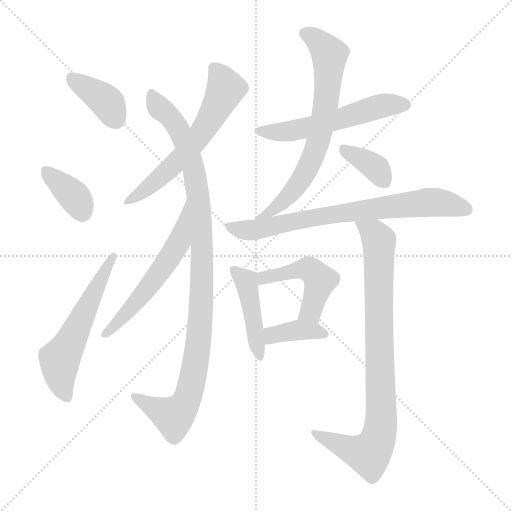
t = 0.00 s
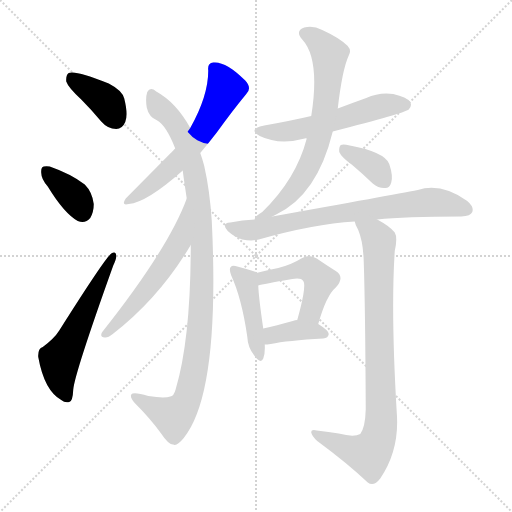
t = 2.01 s
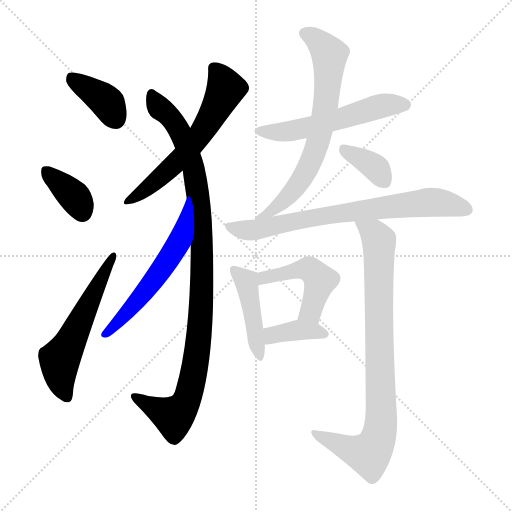
t = 4.01 s
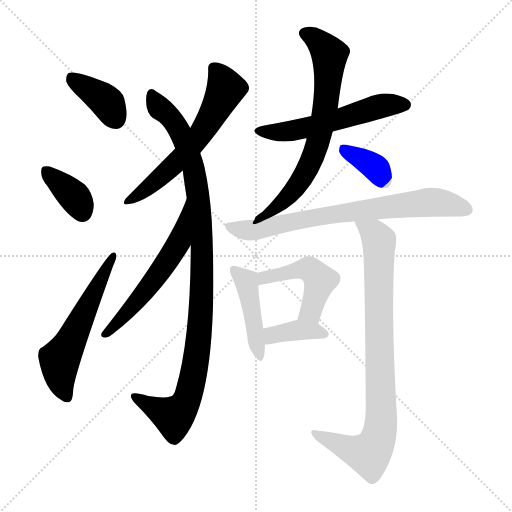
t = 6.02 s
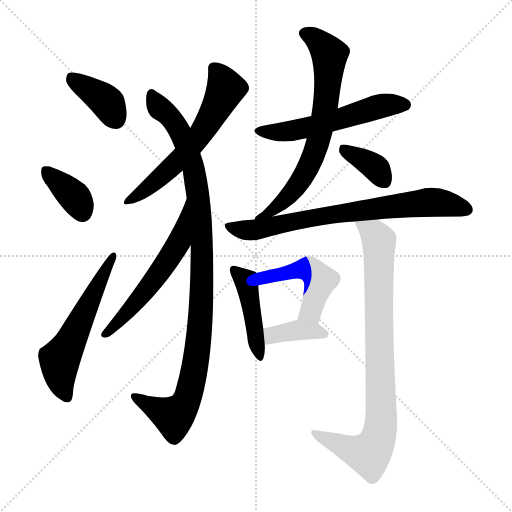
t = 8.02 s
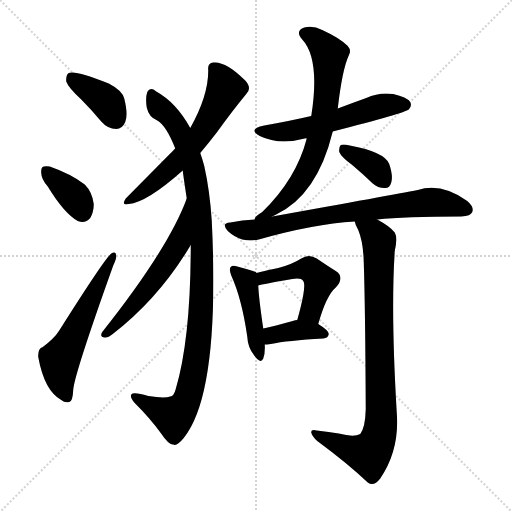
t = 10.03 s

The animated SVG that drew these frames (rendered in a browser with its animation timeline set to each time). Animation: 14 CSS @keyframes rules; one cycle of 10.03 s.

<svg version="1.1" viewBox="0 0 1024 1024" xmlns="http://www.w3.org/2000/svg">
  <g stroke="lightgray" stroke-dasharray="1,1" stroke-width="1" transform="scale(4, 4)">
    <line x1="0" y1="0" x2="256" y2="256"></line>
    <line x1="256" y1="0" x2="0" y2="256"></line>
    <line x1="128" y1="0" x2="128" y2="256"></line>
    <line x1="0" y1="128" x2="256" y2="128"></line>
  </g>
<g transform="scale(1, -1) translate(0, -900)">
   <style type="text/css">
    @keyframes keyframes0 {
      from {
       stroke: blue;
       stroke-dashoffset: 383;
       stroke-width: 128;
       }
       55% {
       animation-timing-function: step-end;
       stroke: blue;
       stroke-dashoffset: 0;
       stroke-width: 128;
       }
       to {
       stroke: black;
       stroke-width: 1024;
       }
       }
       #make-me-a-hanzi-animation-0 {
         animation: keyframes0 0.561686s both;
         animation-delay: 0.000000s;
         animation-timing-function: linear;
       }
    @keyframes keyframes1 {
      from {
       stroke: blue;
       stroke-dashoffset: 365;
       stroke-width: 128;
       }
       54% {
       animation-timing-function: step-end;
       stroke: blue;
       stroke-dashoffset: 0;
       stroke-width: 128;
       }
       to {
       stroke: black;
       stroke-width: 1024;
       }
       }
       #make-me-a-hanzi-animation-1 {
         animation: keyframes1 0.547038s both;
         animation-delay: 0.561686s;
         animation-timing-function: linear;
       }
    @keyframes keyframes2 {
      from {
       stroke: blue;
       stroke-dashoffset: 566;
       stroke-width: 128;
       }
       65% {
       animation-timing-function: step-end;
       stroke: blue;
       stroke-dashoffset: 0;
       stroke-width: 128;
       }
       to {
       stroke: black;
       stroke-width: 1024;
       }
       }
       #make-me-a-hanzi-animation-2 {
         animation: keyframes2 0.710612s both;
         animation-delay: 1.108724s;
         animation-timing-function: linear;
       }
    @keyframes keyframes3 {
      from {
       stroke: blue;
       stroke-dashoffset: 600;
       stroke-width: 128;
       }
       66% {
       animation-timing-function: step-end;
       stroke: blue;
       stroke-dashoffset: 0;
       stroke-width: 128;
       }
       to {
       stroke: black;
       stroke-width: 1024;
       }
       }
       #make-me-a-hanzi-animation-3 {
         animation: keyframes3 0.738281s both;
         animation-delay: 1.819336s;
         animation-timing-function: linear;
       }
    @keyframes keyframes4 {
      from {
       stroke: blue;
       stroke-dashoffset: 1029;
       stroke-width: 128;
       }
       77% {
       animation-timing-function: step-end;
       stroke: blue;
       stroke-dashoffset: 0;
       stroke-width: 128;
       }
       to {
       stroke: black;
       stroke-width: 1024;
       }
       }
       #make-me-a-hanzi-animation-4 {
         animation: keyframes4 1.087402s both;
         animation-delay: 2.557617s;
         animation-timing-function: linear;
       }
    @keyframes keyframes5 {
      from {
       stroke: blue;
       stroke-dashoffset: 565;
       stroke-width: 128;
       }
       65% {
       animation-timing-function: step-end;
       stroke: blue;
       stroke-dashoffset: 0;
       stroke-width: 128;
       }
       to {
       stroke: black;
       stroke-width: 1024;
       }
       }
       #make-me-a-hanzi-animation-5 {
         animation: keyframes5 0.709798s both;
         animation-delay: 3.645020s;
         animation-timing-function: linear;
       }
    @keyframes keyframes6 {
      from {
       stroke: blue;
       stroke-dashoffset: 553;
       stroke-width: 128;
       }
       64% {
       animation-timing-function: step-end;
       stroke: blue;
       stroke-dashoffset: 0;
       stroke-width: 128;
       }
       to {
       stroke: black;
       stroke-width: 1024;
       }
       }
       #make-me-a-hanzi-animation-6 {
         animation: keyframes6 0.700033s both;
         animation-delay: 4.354818s;
         animation-timing-function: linear;
       }
    @keyframes keyframes7 {
      from {
       stroke: blue;
       stroke-dashoffset: 697;
       stroke-width: 128;
       }
       69% {
       animation-timing-function: step-end;
       stroke: blue;
       stroke-dashoffset: 0;
       stroke-width: 128;
       }
       to {
       stroke: black;
       stroke-width: 1024;
       }
       }
       #make-me-a-hanzi-animation-7 {
         animation: keyframes7 0.817220s both;
         animation-delay: 5.054850s;
         animation-timing-function: linear;
       }
    @keyframes keyframes8 {
      from {
       stroke: blue;
       stroke-dashoffset: 366;
       stroke-width: 128;
       }
       54% {
       animation-timing-function: step-end;
       stroke: blue;
       stroke-dashoffset: 0;
       stroke-width: 128;
       }
       to {
       stroke: black;
       stroke-width: 1024;
       }
       }
       #make-me-a-hanzi-animation-8 {
         animation: keyframes8 0.547852s both;
         animation-delay: 5.872070s;
         animation-timing-function: linear;
       }
    @keyframes keyframes9 {
      from {
       stroke: blue;
       stroke-dashoffset: 739;
       stroke-width: 128;
       }
       71% {
       animation-timing-function: step-end;
       stroke: blue;
       stroke-dashoffset: 0;
       stroke-width: 128;
       }
       to {
       stroke: black;
       stroke-width: 1024;
       }
       }
       #make-me-a-hanzi-animation-9 {
         animation: keyframes9 0.851400s both;
         animation-delay: 6.419922s;
         animation-timing-function: linear;
       }
    @keyframes keyframes10 {
      from {
       stroke: blue;
       stroke-dashoffset: 440;
       stroke-width: 128;
       }
       59% {
       animation-timing-function: step-end;
       stroke: blue;
       stroke-dashoffset: 0;
       stroke-width: 128;
       }
       to {
       stroke: black;
       stroke-width: 1024;
       }
       }
       #make-me-a-hanzi-animation-10 {
         animation: keyframes10 0.608073s both;
         animation-delay: 7.271322s;
         animation-timing-function: linear;
       }
    @keyframes keyframes11 {
      from {
       stroke: blue;
       stroke-dashoffset: 480;
       stroke-width: 128;
       }
       61% {
       animation-timing-function: step-end;
       stroke: blue;
       stroke-dashoffset: 0;
       stroke-width: 128;
       }
       to {
       stroke: black;
       stroke-width: 1024;
       }
       }
       #make-me-a-hanzi-animation-11 {
         animation: keyframes11 0.640625s both;
         animation-delay: 7.879395s;
         animation-timing-function: linear;
       }
    @keyframes keyframes12 {
      from {
       stroke: blue;
       stroke-dashoffset: 376;
       stroke-width: 128;
       }
       55% {
       animation-timing-function: step-end;
       stroke: blue;
       stroke-dashoffset: 0;
       stroke-width: 128;
       }
       to {
       stroke: black;
       stroke-width: 1024;
       }
       }
       #make-me-a-hanzi-animation-12 {
         animation: keyframes12 0.555990s both;
         animation-delay: 8.520020s;
         animation-timing-function: linear;
       }
    @keyframes keyframes13 {
      from {
       stroke: blue;
       stroke-dashoffset: 859;
       stroke-width: 128;
       }
       74% {
       animation-timing-function: step-end;
       stroke: blue;
       stroke-dashoffset: 0;
       stroke-width: 128;
       }
       to {
       stroke: black;
       stroke-width: 1024;
       }
       }
       #make-me-a-hanzi-animation-13 {
         animation: keyframes13 0.949056s both;
         animation-delay: 9.076009s;
         animation-timing-function: linear;
       }
</style>
<path d="M 162.5 701.0 Q 181.5 682.0 202.5 657.0 Q 215.5 642.0 232.5 642.0 Q 244.5 642.0 250.5 656.0 Q 256.5 671.0 248.5 703.0 Q 244.5 719.0 217.5 733.0 Q 150.5 760.0 137.5 754.0 Q 131.5 750.0 132.5 737.0 Q 136.5 725.0 162.5 701.0 Z" fill="lightgray"></path> 
<path d="M 95.5 527.0 Q 128.5 473.0 155.5 458.0 Q 170.5 452.0 180.5 464.0 Q 187.5 476.0 187.5 492.0 Q 184.5 516.0 169.5 531.0 Q 142.5 552.0 99.5 567.0 Q 92.5 568.0 87.5 567.0 Q 81.5 566.0 82.5 554.0 Q 82.5 542.0 95.5 527.0 Z" fill="lightgray"></path> 
<path d="M 85.5 206.0 Q 75.5 203.0 76.5 186.0 Q 88.5 119.0 122.5 100.0 Q 129.5 94.0 138.5 96.0 Q 145.5 97.0 146.5 121.0 Q 149.5 154.0 226.5 369.0 Q 233.5 384.0 232.5 389.0 Q 231.5 399.0 222.5 393.0 Q 209.5 383.0 118.5 239.0 Q 108.5 223.0 85.5 206.0 Z" fill="lightgray"></path> 
<path d="M 400.5 594.0 Q 416.5 613.0 433.5 635.0 Q 464.5 678.0 492.5 712.0 Q 504.5 724.0 490.5 739.0 Q 451.5 778.0 426.5 775.0 Q 414.5 774.0 416.5 759.0 Q 416.5 708.0 380.5 644.0 L 350.5 603.0 Q 347.5 600.0 251.5 503.0 Q 241.5 488.0 257.5 492.0 Q 293.5 495.0 365.5 559.0 L 400.5 594.0 Z" fill="lightgray"></path> 
<path d="M 381.5 410.0 Q 381.5 223.0 351.5 122.0 Q 347.5 107.0 340.5 107.0 Q 328.5 103.0 296.5 108.0 Q 266.5 117.0 262.5 111.0 Q 259.5 105.0 269.5 94.0 Q 300.5 63.0 321.5 34.0 Q 337.5 10.0 346.5 11.0 Q 353.5 7.0 367.5 24.0 Q 440.5 114.0 423.5 459.0 Q 419.5 519.0 408.5 568.0 Q 404.5 583.0 400.5 594.0 L 380.5 644.0 Q 352.5 695.0 312.5 717.0 Q 300.5 727.0 294.5 716.0 Q 290.5 704.0 293.5 685.0 Q 297.5 666.0 314.5 659.0 Q 332.5 649.0 350.5 603.0 L 365.5 559.0 Q 365.5 556.0 373.5 503.0 L 381.5 410.0 Z" fill="lightgray"></path> 
<path d="M 373.5 503.0 Q 337.5 404.0 204.5 236.0 Q 198.5 226.0 209.5 225.0 Q 215.5 224.0 225.5 232.0 Q 318.5 304.0 381.5 410.0 C 397.5 436.0 384.5 531.0 373.5 503.0 Z" fill="lightgray"></path> 
<path d="M 665.5 637.0 Q 809.5 674.0 817.5 681.0 Q 824.5 688.0 820.5 696.0 Q 813.5 706.0 786.5 712.0 Q 758.5 716.0 732.5 704.0 Q 704.5 694.0 675.5 683.0 L 622.5 668.0 Q 579.5 658.0 528.5 649.0 Q 494.5 642.0 519.5 628.0 Q 558.5 609.0 609.5 623.0 Q 610.5 624.0 613.5 623.0 L 665.5 637.0 Z" fill="lightgray"></path> 
<path d="M 544.5 467.0 Q 545.5 468.0 550.5 470.0 Q 634.5 509.0 665.5 637.0 L 675.5 683.0 Q 684.5 761.0 697.5 789.0 Q 703.5 799.0 695.5 808.0 Q 679.5 824.0 644.5 840.0 Q 625.5 850.0 608.5 845.0 Q 589.5 838.0 604.5 821.0 Q 640.5 782.0 622.5 668.0 L 613.5 623.0 Q 592.5 542.0 524.5 476.0 Q 512.5 469.0 510.5 465.0 Q 509.5 464.0 509.5 461.0 C 495.5 443.0 517.5 454.0 544.5 467.0 Z" fill="lightgray"></path> 
<path d="M 704.5 570.0 Q 723.5 554.0 745.5 533.0 Q 757.5 523.0 770.5 524.0 Q 779.5 524.0 782.5 535.0 Q 786.5 548.0 778.5 572.0 Q 769.5 596.0 699.5 609.0 Q 686.5 612.0 681.5 610.0 Q 677.5 606.0 678.5 596.0 Q 682.5 586.0 704.5 570.0 Z" fill="lightgray"></path> 
<path d="M 754.5 461.0 Q 808.5 467.0 922.5 467.0 Q 941.5 468.0 944.5 476.0 Q 948.5 486.0 934.5 498.0 Q 882.5 535.0 835.5 520.0 Q 783.5 510.0 544.5 467.0 L 509.5 461.0 Q 484.5 460.0 460.5 455.0 Q 441.5 454.0 455.5 438.0 Q 468.5 426.0 484.5 421.0 Q 503.5 417.0 517.5 421.0 Q 626.5 452.0 709.5 457.0 L 754.5 461.0 Z" fill="lightgray"></path> 
<path d="M 512.5 354.0 Q 512.5 355.0 511.5 356.0 Q 502.5 360.0 474.5 367.0 Q 464.5 370.0 461.5 366.0 Q 457.5 362.0 462.5 349.0 Q 483.5 303.0 494.5 227.0 Q 495.5 205.0 508.5 189.0 Q 521.5 171.0 526.5 183.0 Q 530.5 193.0 529.5 211.0 L 526.5 243.0 Q 517.5 304.0 516.5 329.0 L 512.5 354.0 Z" fill="lightgray"></path> 
<path d="M 636.5 252.0 Q 652.5 309.0 671.5 325.0 Q 690.5 346.0 671.5 358.0 Q 655.5 368.0 633.5 383.0 Q 617.5 393.0 602.5 383.0 Q 583.5 371.0 556.5 364.0 Q 535.5 360.0 512.5 354.0 C 483.5 347.0 487.5 322.0 516.5 329.0 Q 525.5 332.0 584.5 342.0 Q 602.5 345.0 606.5 338.0 Q 610.5 334.0 606.5 310.0 Q 602.5 288.0 594.5 260.0 C 586.5 231.0 628.5 223.0 636.5 252.0 Z" fill="lightgray"></path> 
<path d="M 529.5 211.0 Q 533.5 211.0 541.5 212.0 Q 574.5 219.0 646.5 223.0 Q 656.5 224.0 657.5 232.0 Q 657.5 239.0 636.5 252.0 L 594.5 260.0 Q 590.5 260.0 585.5 258.0 Q 552.5 249.0 526.5 243.0 C 497.5 236.0 499.5 210.0 529.5 211.0 Z" fill="lightgray"></path> 
<path d="M 677.5 33.0 Q 658.5 36.0 633.5 39.0 Q 621.5 42.0 622.5 35.0 Q 623.5 28.0 634.5 18.0 Q 695.5 -27.0 735.5 -65.0 Q 747.5 -74.0 760.5 -57.0 Q 799.5 0.0 793.5 75.0 Q 781.5 276.0 789.5 398.0 Q 795.5 425.0 789.5 435.0 Q 780.5 447.0 754.5 461.0 C 728.5 476.0 698.5 485.0 709.5 457.0 Q 710.5 450.0 716.5 440.0 Q 726.5 416.0 727.5 376.0 Q 730.5 286.0 731.5 82.0 Q 730.5 45.0 720.5 32.0 Q 707.5 25.0 677.5 33.0 Z" fill="lightgray"></path> 
      <clipPath id="make-me-a-hanzi-clip-0">
      <path d="M 162.5 701.0 Q 181.5 682.0 202.5 657.0 Q 215.5 642.0 232.5 642.0 Q 244.5 642.0 250.5 656.0 Q 256.5 671.0 248.5 703.0 Q 244.5 719.0 217.5 733.0 Q 150.5 760.0 137.5 754.0 Q 131.5 750.0 132.5 737.0 Q 136.5 725.0 162.5 701.0 Z" fill="lightgray"></path>
      </clipPath>
      <path clip-path="url(#make-me-a-hanzi-clip-0)" d="M 141.5 746.0 L 208.5 701.0 L 231.5 661.0 " fill="none" id="make-me-a-hanzi-animation-0" stroke-dasharray="255 510" stroke-linecap="round"></path>

      <clipPath id="make-me-a-hanzi-clip-1">
      <path d="M 95.5 527.0 Q 128.5 473.0 155.5 458.0 Q 170.5 452.0 180.5 464.0 Q 187.5 476.0 187.5 492.0 Q 184.5 516.0 169.5 531.0 Q 142.5 552.0 99.5 567.0 Q 92.5 568.0 87.5 567.0 Q 81.5 566.0 82.5 554.0 Q 82.5 542.0 95.5 527.0 Z" fill="lightgray"></path>
      </clipPath>
      <path clip-path="url(#make-me-a-hanzi-clip-1)" d="M 93.5 557.0 L 149.5 506.0 L 164.5 476.0 " fill="none" id="make-me-a-hanzi-animation-1" stroke-dasharray="237 474" stroke-linecap="round"></path>

      <clipPath id="make-me-a-hanzi-clip-2">
      <path d="M 85.5 206.0 Q 75.5 203.0 76.5 186.0 Q 88.5 119.0 122.5 100.0 Q 129.5 94.0 138.5 96.0 Q 145.5 97.0 146.5 121.0 Q 149.5 154.0 226.5 369.0 Q 233.5 384.0 232.5 389.0 Q 231.5 399.0 222.5 393.0 Q 209.5 383.0 118.5 239.0 Q 108.5 223.0 85.5 206.0 Z" fill="lightgray"></path>
      </clipPath>
      <path clip-path="url(#make-me-a-hanzi-clip-2)" d="M 134.5 105.0 L 122.5 133.0 L 119.5 181.0 L 225.5 387.0 " fill="none" id="make-me-a-hanzi-animation-2" stroke-dasharray="438 876" stroke-linecap="round"></path>

      <clipPath id="make-me-a-hanzi-clip-3">
      <path d="M 400.5 594.0 Q 416.5 613.0 433.5 635.0 Q 464.5 678.0 492.5 712.0 Q 504.5 724.0 490.5 739.0 Q 451.5 778.0 426.5 775.0 Q 414.5 774.0 416.5 759.0 Q 416.5 708.0 380.5 644.0 L 350.5 603.0 Q 347.5 600.0 251.5 503.0 Q 241.5 488.0 257.5 492.0 Q 293.5 495.0 365.5 559.0 L 400.5 594.0 Z" fill="lightgray"></path>
      </clipPath>
      <path clip-path="url(#make-me-a-hanzi-clip-3)" d="M 427.5 763.0 L 451.5 722.0 L 402.5 634.0 L 344.5 566.0 L 260.5 501.0 " fill="none" id="make-me-a-hanzi-animation-3" stroke-dasharray="472 944" stroke-linecap="round"></path>

      <clipPath id="make-me-a-hanzi-clip-4">
      <path d="M 381.5 410.0 Q 381.5 223.0 351.5 122.0 Q 347.5 107.0 340.5 107.0 Q 328.5 103.0 296.5 108.0 Q 266.5 117.0 262.5 111.0 Q 259.5 105.0 269.5 94.0 Q 300.5 63.0 321.5 34.0 Q 337.5 10.0 346.5 11.0 Q 353.5 7.0 367.5 24.0 Q 440.5 114.0 423.5 459.0 Q 419.5 519.0 408.5 568.0 Q 404.5 583.0 400.5 594.0 L 380.5 644.0 Q 352.5 695.0 312.5 717.0 Q 300.5 727.0 294.5 716.0 Q 290.5 704.0 293.5 685.0 Q 297.5 666.0 314.5 659.0 Q 332.5 649.0 350.5 603.0 L 365.5 559.0 Q 365.5 556.0 373.5 503.0 L 381.5 410.0 Z" fill="lightgray"></path>
      </clipPath>
      <path clip-path="url(#make-me-a-hanzi-clip-4)" d="M 303.5 712.0 L 310.5 695.0 L 342.5 663.0 L 363.5 630.0 L 385.5 569.0 L 404.5 399.0 L 399.5 238.0 L 379.5 120.0 L 368.5 89.0 L 355.5 74.0 L 347.5 67.0 L 333.5 72.0 L 267.5 108.0 " fill="none" id="make-me-a-hanzi-animation-4" stroke-dasharray="901 1802" stroke-linecap="round"></path>

      <clipPath id="make-me-a-hanzi-clip-5">
      <path d="M 373.5 503.0 Q 337.5 404.0 204.5 236.0 Q 198.5 226.0 209.5 225.0 Q 215.5 224.0 225.5 232.0 Q 318.5 304.0 381.5 410.0 C 397.5 436.0 384.5 531.0 373.5 503.0 Z" fill="lightgray"></path>
      </clipPath>
      <path clip-path="url(#make-me-a-hanzi-clip-5)" d="M 368.5 487.0 L 372.5 480.0 L 357.5 415.0 L 341.5 388.0 L 277.5 301.0 L 211.5 233.0 " fill="none" id="make-me-a-hanzi-animation-5" stroke-dasharray="437 874" stroke-linecap="round"></path>

      <clipPath id="make-me-a-hanzi-clip-6">
      <path d="M 665.5 637.0 Q 809.5 674.0 817.5 681.0 Q 824.5 688.0 820.5 696.0 Q 813.5 706.0 786.5 712.0 Q 758.5 716.0 732.5 704.0 Q 704.5 694.0 675.5 683.0 L 622.5 668.0 Q 579.5 658.0 528.5 649.0 Q 494.5 642.0 519.5 628.0 Q 558.5 609.0 609.5 623.0 Q 610.5 624.0 613.5 623.0 L 665.5 637.0 Z" fill="lightgray"></path>
      </clipPath>
      <path clip-path="url(#make-me-a-hanzi-clip-6)" d="M 521.5 640.0 L 543.5 635.0 L 596.5 640.0 L 757.5 687.0 L 810.5 690.0 " fill="none" id="make-me-a-hanzi-animation-6" stroke-dasharray="425 850" stroke-linecap="round"></path>

      <clipPath id="make-me-a-hanzi-clip-7">
      <path d="M 544.5 467.0 Q 545.5 468.0 550.5 470.0 Q 634.5 509.0 665.5 637.0 L 675.5 683.0 Q 684.5 761.0 697.5 789.0 Q 703.5 799.0 695.5 808.0 Q 679.5 824.0 644.5 840.0 Q 625.5 850.0 608.5 845.0 Q 589.5 838.0 604.5 821.0 Q 640.5 782.0 622.5 668.0 L 613.5 623.0 Q 592.5 542.0 524.5 476.0 Q 512.5 469.0 510.5 465.0 Q 509.5 464.0 509.5 461.0 C 495.5 443.0 517.5 454.0 544.5 467.0 Z" fill="lightgray"></path>
      </clipPath>
      <path clip-path="url(#make-me-a-hanzi-clip-7)" d="M 610.5 832.0 L 641.5 813.0 L 659.5 785.0 L 647.5 665.0 L 636.5 615.0 L 611.5 555.0 L 588.5 521.0 L 561.5 492.0 L 515.5 464.0 " fill="none" id="make-me-a-hanzi-animation-7" stroke-dasharray="569 1138" stroke-linecap="round"></path>

      <clipPath id="make-me-a-hanzi-clip-8">
      <path d="M 704.5 570.0 Q 723.5 554.0 745.5 533.0 Q 757.5 523.0 770.5 524.0 Q 779.5 524.0 782.5 535.0 Q 786.5 548.0 778.5 572.0 Q 769.5 596.0 699.5 609.0 Q 686.5 612.0 681.5 610.0 Q 677.5 606.0 678.5 596.0 Q 682.5 586.0 704.5 570.0 Z" fill="lightgray"></path>
      </clipPath>
      <path clip-path="url(#make-me-a-hanzi-clip-8)" d="M 685.5 602.0 L 738.5 574.0 L 770.5 536.0 " fill="none" id="make-me-a-hanzi-animation-8" stroke-dasharray="238 476" stroke-linecap="round"></path>

      <clipPath id="make-me-a-hanzi-clip-9">
      <path d="M 754.5 461.0 Q 808.5 467.0 922.5 467.0 Q 941.5 468.0 944.5 476.0 Q 948.5 486.0 934.5 498.0 Q 882.5 535.0 835.5 520.0 Q 783.5 510.0 544.5 467.0 L 509.5 461.0 Q 484.5 460.0 460.5 455.0 Q 441.5 454.0 455.5 438.0 Q 468.5 426.0 484.5 421.0 Q 503.5 417.0 517.5 421.0 Q 626.5 452.0 709.5 457.0 L 754.5 461.0 Z" fill="lightgray"></path>
      </clipPath>
      <path clip-path="url(#make-me-a-hanzi-clip-9)" d="M 457.5 447.0 L 508.5 440.0 L 649.5 470.0 L 848.5 495.0 L 902.5 491.0 L 933.5 481.0 " fill="none" id="make-me-a-hanzi-animation-9" stroke-dasharray="611 1222" stroke-linecap="round"></path>

      <clipPath id="make-me-a-hanzi-clip-10">
      <path d="M 512.5 354.0 Q 512.5 355.0 511.5 356.0 Q 502.5 360.0 474.5 367.0 Q 464.5 370.0 461.5 366.0 Q 457.5 362.0 462.5 349.0 Q 483.5 303.0 494.5 227.0 Q 495.5 205.0 508.5 189.0 Q 521.5 171.0 526.5 183.0 Q 530.5 193.0 529.5 211.0 L 526.5 243.0 Q 517.5 304.0 516.5 329.0 L 512.5 354.0 Z" fill="lightgray"></path>
      </clipPath>
      <path clip-path="url(#make-me-a-hanzi-clip-10)" d="M 468.5 361.0 L 493.5 332.0 L 518.5 188.0 " fill="none" id="make-me-a-hanzi-animation-10" stroke-dasharray="312 624" stroke-linecap="round"></path>

      <clipPath id="make-me-a-hanzi-clip-11">
      <path d="M 636.5 252.0 Q 652.5 309.0 671.5 325.0 Q 690.5 346.0 671.5 358.0 Q 655.5 368.0 633.5 383.0 Q 617.5 393.0 602.5 383.0 Q 583.5 371.0 556.5 364.0 Q 535.5 360.0 512.5 354.0 C 483.5 347.0 487.5 322.0 516.5 329.0 Q 525.5 332.0 584.5 342.0 Q 602.5 345.0 606.5 338.0 Q 610.5 334.0 606.5 310.0 Q 602.5 288.0 594.5 260.0 C 586.5 231.0 628.5 223.0 636.5 252.0 Z" fill="lightgray"></path>
      </clipPath>
      <path clip-path="url(#make-me-a-hanzi-clip-11)" d="M 517.5 336.0 L 527.5 345.0 L 593.5 360.0 L 618.5 362.0 L 626.5 357.0 L 637.5 344.0 L 638.5 331.0 L 624.5 285.0 L 602.5 265.0 " fill="none" id="make-me-a-hanzi-animation-11" stroke-dasharray="352 704" stroke-linecap="round"></path>

      <clipPath id="make-me-a-hanzi-clip-12">
      <path d="M 529.5 211.0 Q 533.5 211.0 541.5 212.0 Q 574.5 219.0 646.5 223.0 Q 656.5 224.0 657.5 232.0 Q 657.5 239.0 636.5 252.0 L 594.5 260.0 Q 590.5 260.0 585.5 258.0 Q 552.5 249.0 526.5 243.0 C 497.5 236.0 499.5 210.0 529.5 211.0 Z" fill="lightgray"></path>
      </clipPath>
      <path clip-path="url(#make-me-a-hanzi-clip-12)" d="M 535.5 217.0 L 551.5 232.0 L 594.5 239.0 L 648.5 232.0 " fill="none" id="make-me-a-hanzi-animation-12" stroke-dasharray="248 496" stroke-linecap="round"></path>

      <clipPath id="make-me-a-hanzi-clip-13">
      <path d="M 677.5 33.0 Q 658.5 36.0 633.5 39.0 Q 621.5 42.0 622.5 35.0 Q 623.5 28.0 634.5 18.0 Q 695.5 -27.0 735.5 -65.0 Q 747.5 -74.0 760.5 -57.0 Q 799.5 0.0 793.5 75.0 Q 781.5 276.0 789.5 398.0 Q 795.5 425.0 789.5 435.0 Q 780.5 447.0 754.5 461.0 C 728.5 476.0 698.5 485.0 709.5 457.0 Q 710.5 450.0 716.5 440.0 Q 726.5 416.0 727.5 376.0 Q 730.5 286.0 731.5 82.0 Q 730.5 45.0 720.5 32.0 Q 707.5 25.0 677.5 33.0 Z" fill="lightgray"></path>
      </clipPath>
      <path clip-path="url(#make-me-a-hanzi-clip-13)" d="M 717.5 455.0 L 749.5 431.0 L 758.5 411.0 L 762.5 65.0 L 757.5 25.0 L 737.5 -8.0 L 694.5 3.0 L 629.5 33.0 " fill="none" id="make-me-a-hanzi-animation-13" stroke-dasharray="731 1462" stroke-linecap="round"></path>

</g>
</svg>
